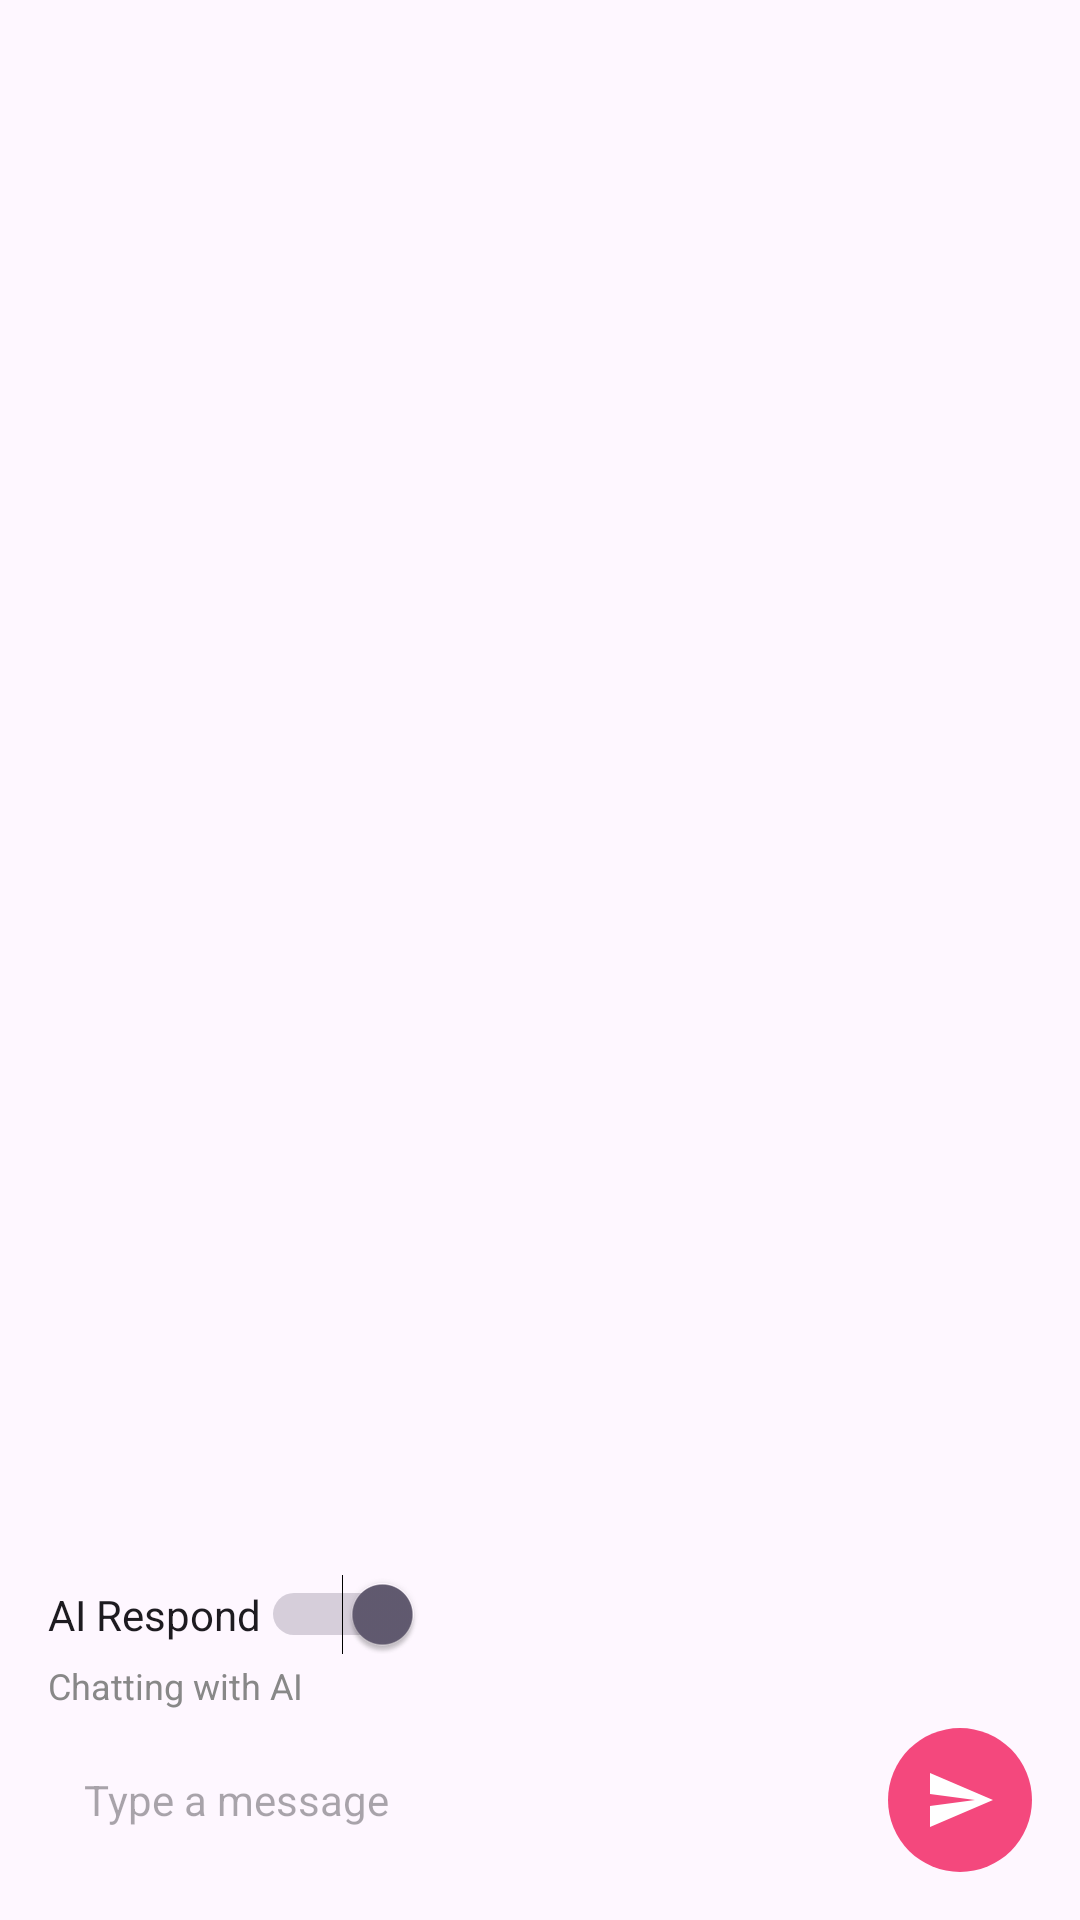

Write the Android layout XML for this screen, with the resource values it uses.
<!-- AndroidManifest.xml: application theme Theme.FlowerShopApp -->
<!-- res/layout/activity_chat.xml -->
<?xml version="1.0" encoding="utf-8"?>
<androidx.constraintlayout.widget.ConstraintLayout
    xmlns:android="http://schemas.android.com/apk/res/android"
    xmlns:app="http://schemas.android.com/apk/res-auto"
    xmlns:tools="http://schemas.android.com/tools"
    android:layout_width="match_parent"
    android:layout_height="match_parent"
    android:padding="16dp"
    tools:context=".ui.chat.ChatActivity">

    <androidx.recyclerview.widget.RecyclerView
        android:id="@+id/rvMessages"
        android:layout_width="0dp"
        android:layout_height="0dp"
        android:clipToPadding="false"
        android:paddingBottom="8dp"
        app:layout_constraintTop_toTopOf="parent"
        app:layout_constraintBottom_toTopOf="@id/layoutChatMode"
        app:layout_constraintStart_toStartOf="parent"
        app:layout_constraintEnd_toEndOf="parent"
        tools:listitem="@layout/item_message" />

    
    <LinearLayout
        android:id="@+id/layoutChatMode"
        android:layout_width="0dp"
        android:layout_height="wrap_content"
        android:orientation="vertical"
        android:paddingVertical="6dp"
        app:layout_constraintBottom_toTopOf="@id/layoutInput"
        app:layout_constraintStart_toStartOf="parent"
        app:layout_constraintEnd_toEndOf="parent">

        <Switch
            android:id="@+id/switchAiChat"
            android:layout_width="wrap_content"
            android:layout_height="wrap_content"
            android:checked="true"
            android:text="AI Respond" />

        <TextView
            android:id="@+id/tvChatModeStatus"
            android:layout_width="wrap_content"
            android:layout_height="wrap_content"
            android:layout_marginTop="2dp"
            android:text="Chatting with AI"
            android:textColor="#888888"
            android:textSize="12sp" />
    </LinearLayout>

    <LinearLayout
        android:id="@+id/layoutInput"
        android:layout_width="0dp"
        android:layout_height="wrap_content"
        android:orientation="horizontal"
        android:gravity="center_vertical"
        app:layout_constraintBottom_toBottomOf="parent"
        app:layout_constraintStart_toStartOf="parent"
        app:layout_constraintEnd_toEndOf="parent">

        <EditText
            android:id="@+id/edtMessage"
            android:layout_width="0dp"
            android:layout_height="wrap_content"
            android:layout_weight="1"
            android:hint="Type a message"
            android:background="@drawable/bg_rounded_gray"
            android:padding="12dp"
            android:textColor="@color/black"
            android:textSize="14sp" />

        <ImageView
            android:id="@+id/btnSend"
            android:layout_width="48dp"
            android:layout_height="48dp"
            android:src="@drawable/ic_send"
            android:contentDescription="Send Message"
            android:padding="12dp"
            android:background="@drawable/bg_rounded_pink"
            app:tint="@color/white" />

    </LinearLayout>

</androidx.constraintlayout.widget.ConstraintLayout>
<!-- res/layout/item_message.xml (included above) -->
<?xml version="1.0" encoding="utf-8"?>
<LinearLayout
    xmlns:android="http://schemas.android.com/apk/res/android"
    android:layout_width="match_parent"
    android:layout_height="wrap_content"
    android:orientation="vertical"
    android:padding="8dp">

    <TextView
        android:id="@+id/tvUser"
        android:layout_width="wrap_content"
        android:layout_height="wrap_content"
        android:text="User"
        android:textStyle="bold"
        android:textColor="@color/black" />

    <TextView
        android:id="@+id/tvMessage"
        android:layout_width="wrap_content"
        android:layout_height="wrap_content"
        android:text="Message"
        android:textColor="@color/black" />

</LinearLayout>
<!-- resources referenced by this layout -->
<resources>
  <color name="black">#FF000000</color>
  <color name="white">#FFFFFFFF</color>
  <!-- drawable bg_rounded_pink (drawable) -->
  <?xml version="1.0" encoding="utf-8"?>
  <shape xmlns:android="http://schemas.android.com/apk/res/android"
      android:shape="rectangle">
      <solid android:color="#F4487D" />
      <corners android:radius="24dp" />
  </shape>
  <!-- drawable ic_send (drawable) -->
  <?xml version="1.0" encoding="utf-8"?>
  <vector xmlns:android="http://schemas.android.com/apk/res/android"
      android:width="24dp"
      android:height="24dp"
      android:viewportWidth="24"
      android:viewportHeight="24">
      <path
          android:fillColor="#FFFFFF"
          android:pathData="M2,21l21,-9L2,3v7l15,2l-15,2v7z" />
  </vector>
  <style name="Theme.FlowerShopApp" parent="Base.Theme.FlowerShopApp" />
  <style name="Base.Theme.FlowerShopApp" parent="Theme.Material3.DayNight.NoActionBar">
          
          
      </style>
</resources>
